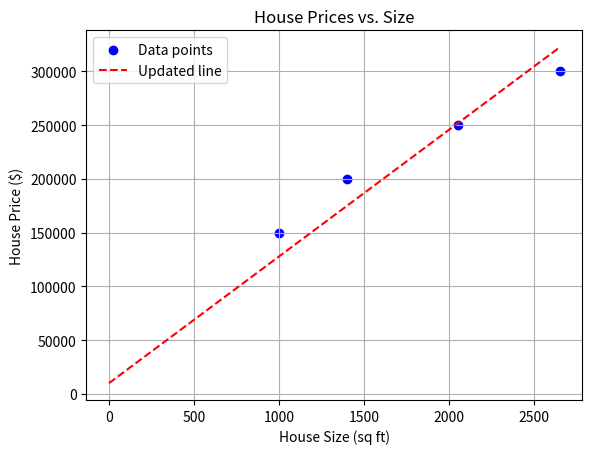

Write the Python code that produced this figure.
import matplotlib.pyplot as plt
import numpy as np

def initialWeightVector():
    return [0,0]  # y=0x + 0

# w has [slope, y-intercept]
def predict(X, w):
    return np.array(X) * w[0] + w[1]

def trainingLoss(X, Y, w):
    #print("training loss: ", (predict(X, w) - Y) ** 2)
    return np.average( (predict(X, w) - Y) ** 2)

def train(X, Y, w):
    #small lr, tiny steps, slower and safer
    #higher lr, faster but might overshoot best solution
    lr=1 #learning rate(step size)
    iterations=10000
    for i in range(iterations):
       current_loss=trainingLoss(house_size, price, w)
       updated_loss=trainingLoss(house_size, price, [w[0]+lr, w[1]])
       updated_loss2=trainingLoss(house_size, price, [w[0]-lr, w[1]])
       updated_loss3=trainingLoss(house_size, price, [w[0], w[1]+lr])
       updated_loss4=trainingLoss(house_size, price, [w[0], w[1]-lr])
       if updated_loss < current_loss:
            w[0] += lr
       elif updated_loss2 < current_loss:    
            w[0] -= lr
       elif updated_loss3 < current_loss:    
            w[1] += lr
       elif updated_loss4 < current_loss:    
            w[1] -= lr
       if i%100 == 0:
           loss = np.average((predict(X, w) - Y) ** 2)
           print(f" epoch {i+1} training loss: {loss:.3f}")
    print("new w = ", w)
    return w
    
# Sample data
house_size = [1000, 1400, 2050, 2650]
price = [150000, 200000, 250000, 300000]

# Create a scatter plot
plt.scatter(house_size, price, color='blue', marker='o', label='Data points')

# Draw initial line: y = 0 (slope = 0, intercept = 0)
w=initialWeightVector()
trainingLoss(house_size, price, w)
w=train(house_size, price, w)


x_vals=[0, max(house_size)]
y_vals=predict(x_vals, w)

plt.plot(
    x_vals,
    y_vals,
    color='red',
    linestyle='--',
    label='Updated line'
)

# Add labels and title
plt.title("House Prices vs. Size")
plt.xlabel("House Size (sq ft)")
plt.ylabel("House Price ($)")
plt.grid(True)
plt.legend()

# Display the plot
plt.show()
